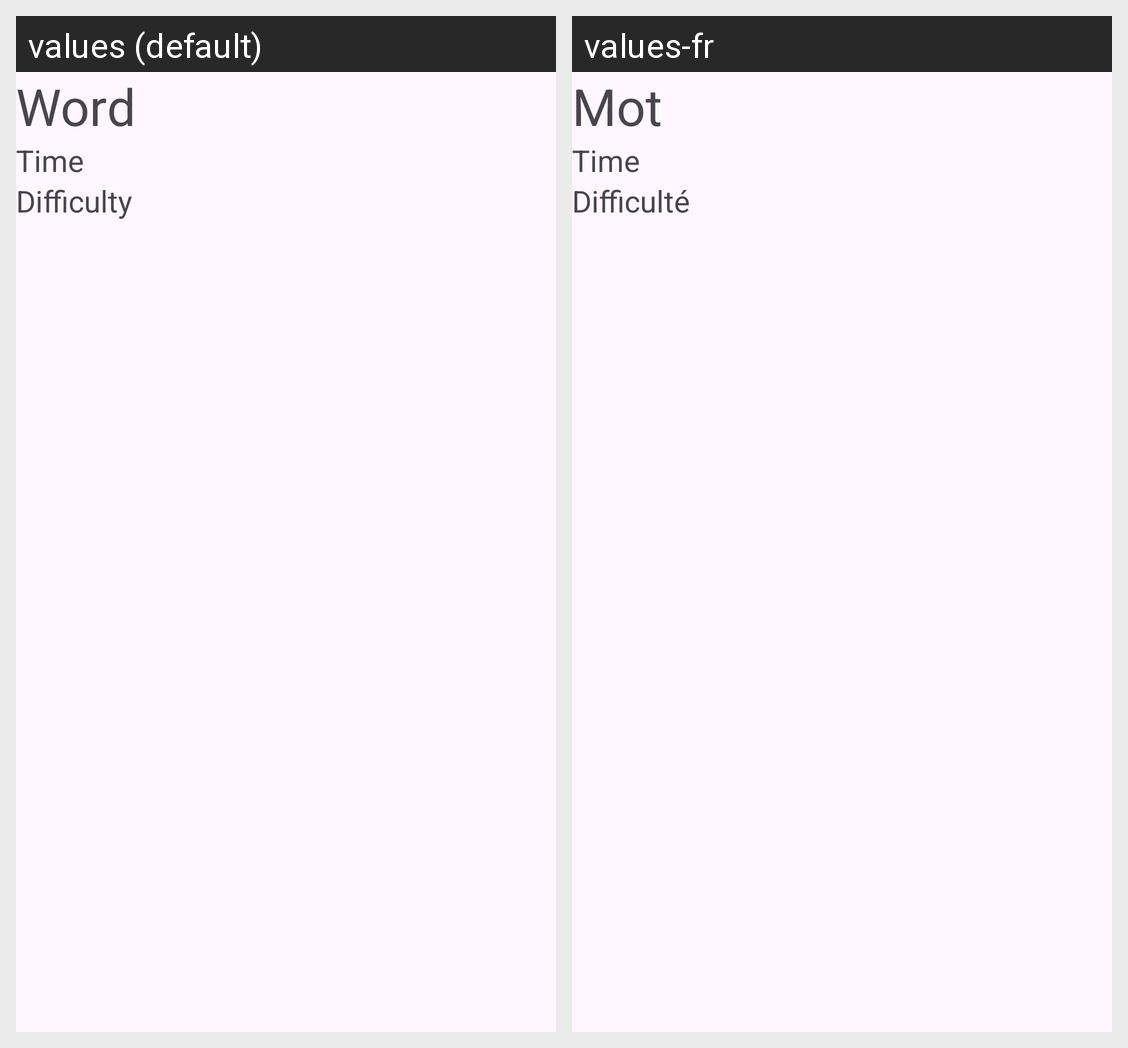

The same Android screen rendered under two of its app's locales, left to right. List the strings drawn on it with the default value and each locale's translation.
Android screen res/layout/histo_list.xml rendered under 2 locales, left to right: values (default), values-fr. Device: Nexus 5 (rendered at 1080×1920; each locale shown at half size, 540×960, under a caption strip naming it); theme Theme.Pendu.
Strings drawn on this screen, with the default value and each locale's value (text and hints the layout hard-codes, and strings that could not be matched under every locale, appear in the picture but are not listed):

mot
  values: Word
  values-fr: Mot

temps
  values: Time
  values-fr: Time

difficulte
  values: Difficulty
  values-fr: Difficulté
